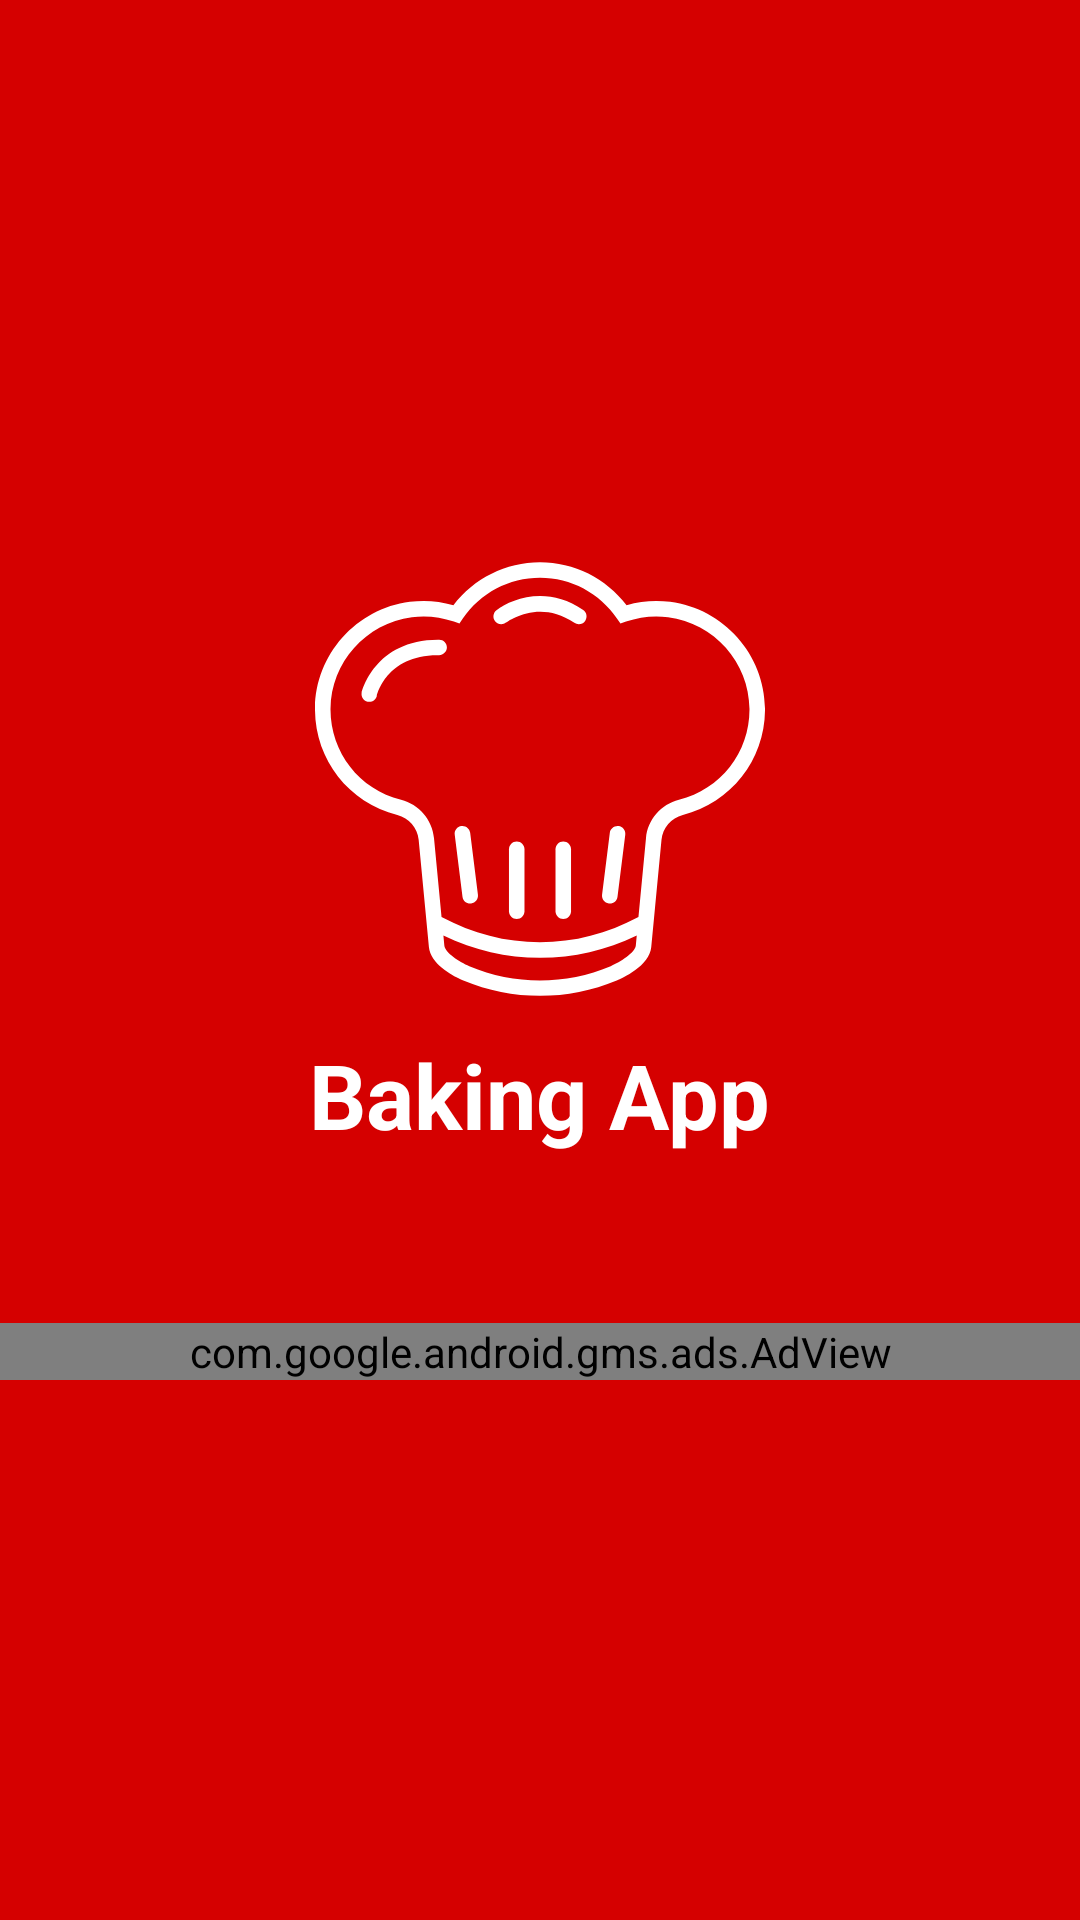

Produce the Android XML layout that renders to this screen, including the resource entries it uses.
<!-- AndroidManifest.xml: application theme AppTheme -->
<!-- res/layout/activity_splash.xml -->
<?xml version="1.0" encoding="utf-8"?>

<RelativeLayout
    xmlns:ads="http://schemas.android.com/apk/lib/com.google.ads"
    xmlns:android="http://schemas.android.com/apk/res/android"
    xmlns:tools="http://schemas.android.com/tools"
    android:layout_width="match_parent"
    android:layout_height="match_parent"
    android:background="@color/colorPrimary"
    android:orientation="vertical"
    tools:context="com.m_Sallam.mahmoudmostafa.bakingapp.Activities.Splash">


    <LinearLayout
        android:id="@+id/linearLayout"
        android:layout_width="match_parent"
        android:layout_height="wrap_content"
        android:layout_centerInParent="true"
        android:orientation="vertical">

        <ImageView
            android:id="@+id/logo"
            android:layout_width="wrap_content"
            android:layout_height="wrap_content"
            android:layout_gravity="center"
            android:layout_margin="5dp"
            android:contentDescription="@string/todo"

            android:src="@drawable/ic_chef_logo" />

        <TextView
            android:id="@+id/splashText"
            android:layout_width="wrap_content"
            android:layout_height="wrap_content"
            android:layout_gravity="center"
            android:layout_margin="5dp"
            android:text="@string/app_name"
            android:textAlignment="center"

            android:textColor="@color/white"
            android:textSize="30sp"
            android:textStyle="bold" />


        <com.google.android.gms.ads.AdView
            xmlns:ads="http://schemas.android.com/apk/lib/com.google.ads"
            android:id="@+id/adView"
            android:layout_width="match_parent"
            android:layout_height="wrap_content"
            android:layout_gravity="center"
            android:layout_marginTop="51dp"
            android:background="@color/colorPrimary"
            ads:adSize="BANNER"
            ads:adUnitId="@string/ad_id_banner" />

    </LinearLayout>


</RelativeLayout>
<!-- resources referenced by this layout -->
<resources>
  <color name="colorPrimary">#D50000</color>
  <color name="white">#ffffff</color>
  <!-- drawable ic_chef_logo: vector/xml drawable (drawable, 2814 chars, omitted) -->
  <string name="ad_id_banner">ca-app-pub-9818427518235347/4102635737</string>
  <string name="app_name">Baking App</string>
  <string name="todo">TODO</string>
  <style name="AppTheme" parent="Theme.AppCompat.Light.DarkActionBar">
          
          <item name="colorPrimary">@color/colorPrimary</item>
          <item name="colorPrimaryDark">@color/colorPrimaryDark</item>
          <item name="colorAccent">@color/colorAccent</item>
      </style>
  <color name="colorPrimaryDark">#BF360C</color>
  <color name="colorAccent">#BF360C</color>
</resources>
